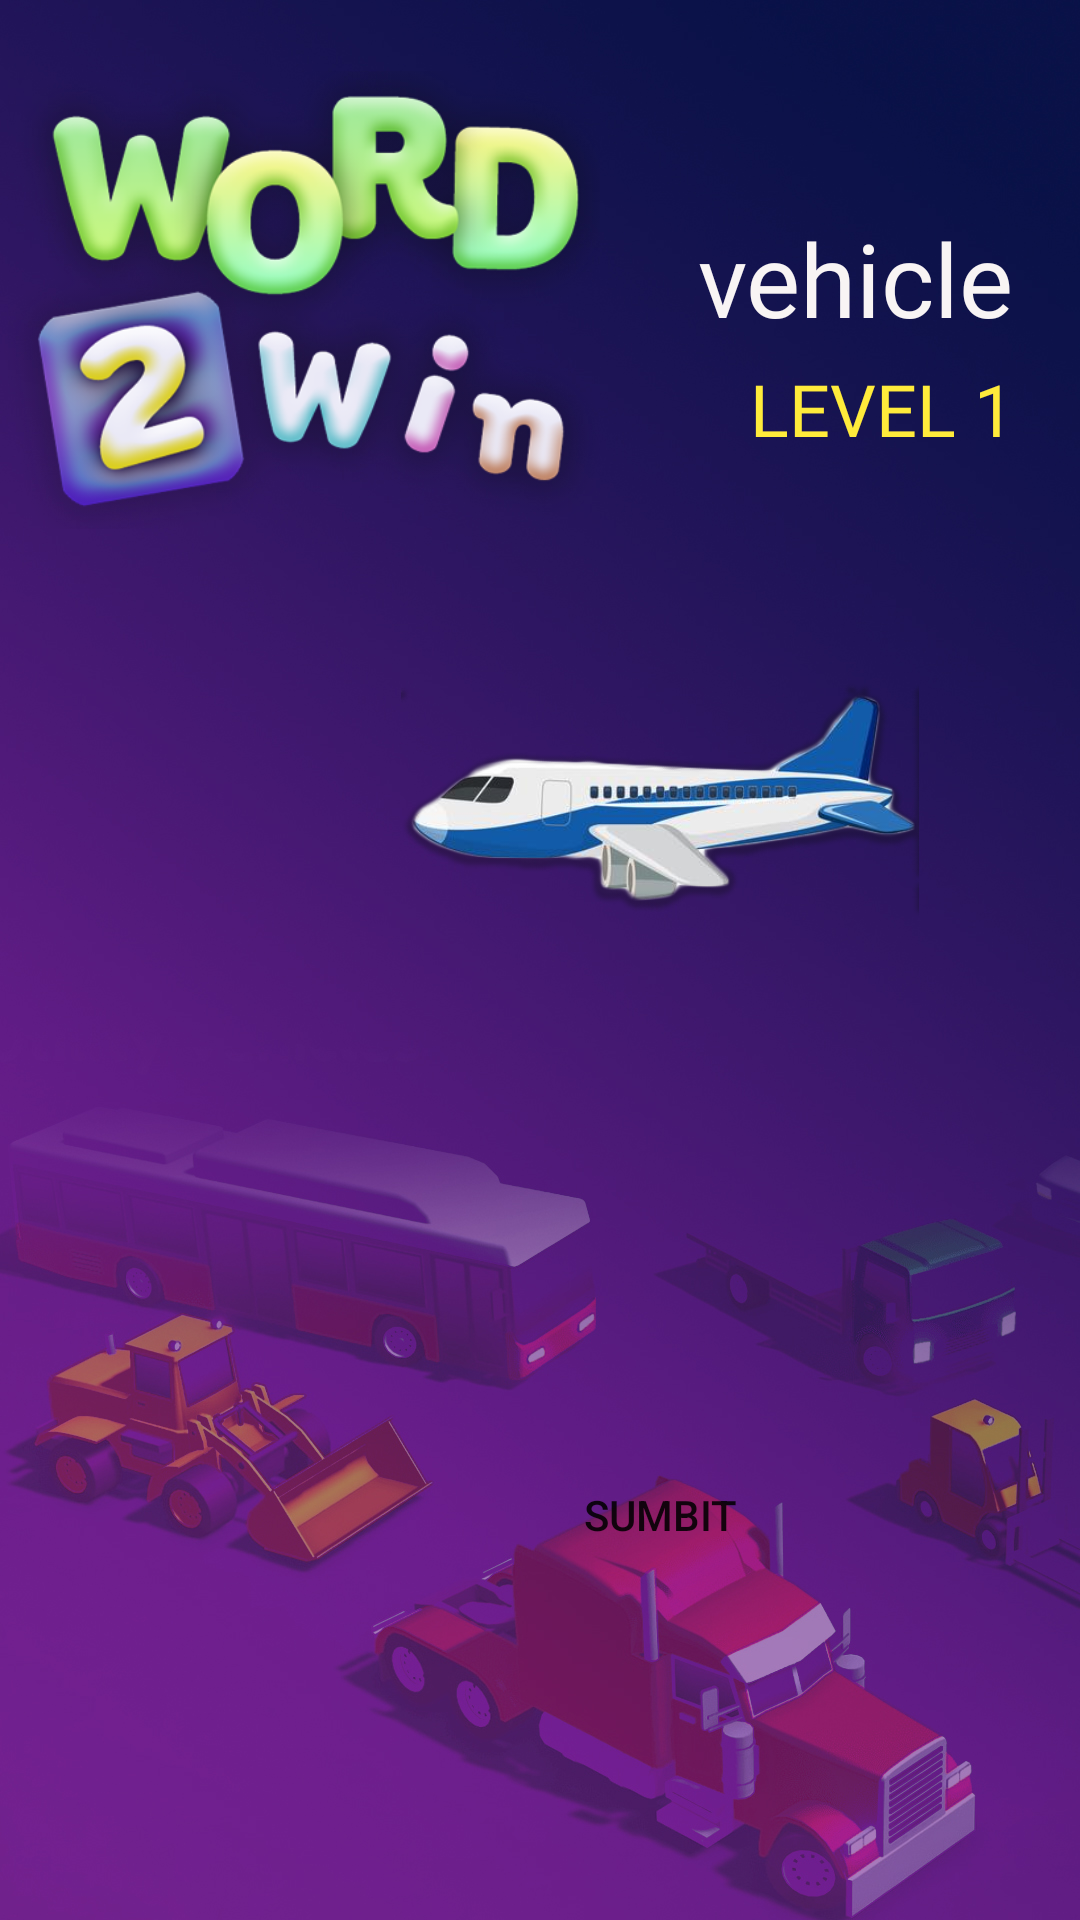

Here is an Android app screen rendered from its layout file. Give the layout XML and the strings, colors and styles it references.
<!-- AndroidManifest.xml: application theme Theme.Project_wordtowin -->
<!-- res/layout/activity_wordlevel1.xml -->
<?xml version="1.0" encoding="utf-8"?>
<LinearLayout xmlns:android="http://schemas.android.com/apk/res/android"
    xmlns:app="http://schemas.android.com/apk/res-auto"
    xmlns:tools="http://schemas.android.com/tools"
    android:layout_width="wrap_content"
    android:layout_height="wrap_content"
    android:background="@drawable/form3"
    tools:context=".wordlevel1">

    <LinearLayout
        android:layout_width="wrap_content"
        android:layout_height="wrap_content"
        android:orientation="vertical">

        <LinearLayout
            android:layout_width="match_parent"
            android:layout_height="match_parent"
            android:orientation="horizontal">

            <ImageView
                android:id="@+id/imageView3"
                android:layout_width="200dp"
                android:layout_height="200dp"
                app:srcCompat="@drawable/logo3" />

            <LinearLayout
                android:layout_width="wrap_content"
                android:layout_height="wrap_content"
                android:orientation="horizontal">

                <LinearLayout
                    android:layout_width="match_parent"
                    android:layout_height="match_parent"
                    android:orientation="vertical">

                    <TextView
                        android:id="@+id/textView2"
                        android:layout_width="150dp"
                        android:layout_height="40dp"
                        android:layout_marginLeft="10dp"
                        android:layout_marginTop="70dp"
                        android:fontFamily="@font/baloo"
                        android:text="vehicle"
                        android:textAlignment="center"
                        android:textColor="#F8F4F4"
                        android:textSize="34sp" />

                    <TextView
                        android:id="@+id/textView5"
                        android:layout_width="wrap_content"
                        android:layout_height="wrap_content"
                        android:layout_marginLeft="50dp"
                        android:layout_marginTop="10dp"
                        android:layout_weight="1"
                        android:fontFamily="@font/baloo"
                        android:text="LEVEL 1"
                        android:textColor="#FFEB3B"
                        android:textSize="24sp" />
                </LinearLayout>

            </LinearLayout>

        </LinearLayout>

        <LinearLayout
            android:layout_width="410dp"
            android:layout_height="wrap_content"
            android:layout_weight="1"
            android:orientation="vertical">

            <LinearLayout
                android:layout_width="wrap_content"
                android:layout_height="wrap_content"
                android:layout_marginLeft="50dp"
                android:orientation="horizontal">

                <ImageView
                    android:id="@+id/imageView7"
                    android:layout_width="200dp"
                    android:layout_height="120dp"
                    android:layout_marginLeft="70dp"
                    android:layout_marginTop="10dp"
                    android:layout_weight="1"
                    app:srcCompat="@drawable/airplan" />
            </LinearLayout>

            <LinearLayout
                android:layout_width="wrap_content"
                android:layout_height="wrap_content"
                android:layout_marginTop="20dp"
                android:layout_weight="1"
                android:orientation="vertical">

                <GridView
                    android:id="@+id/Gridveiwanswer"
                    android:layout_width="wrap_content"
                    android:layout_height="73dp"
                    android:layout_margin="10dp"
                    android:columnWidth="40dp"
                    android:horizontalSpacing="4dp"
                    android:numColumns="auto_fit"
                    android:padding="4dp"
                    android:scrollbars="none"
                    android:stretchMode="columnWidth"
                    android:verticalSpacing="4dp" />

                <LinearLayout
                    android:layout_width="match_parent"
                    android:layout_height="wrap_content"
                    android:orientation="vertical">

                    <GridView
                        android:id="@+id/Gridveiwsugs"
                        android:layout_width="match_parent"
                        android:layout_height="wrap_content"
                        android:layout_margin="10dp"
                        android:columnWidth="40dp"
                        android:horizontalSpacing="4dp"
                        android:numColumns="auto_fit"
                        android:padding="4dp"
                        android:scrollbars="none"
                        android:stretchMode="columnWidth"
                        android:verticalSpacing="4dp">

                    </GridView>

                    <LinearLayout
                        android:layout_width="match_parent"
                        android:layout_height="match_parent"
                        android:orientation="vertical">

                        <Button
                            android:id="@+id/btnSubmit"
                            android:layout_width="200dp"
                            android:layout_height="wrap_content"
                            android:layout_marginLeft="120dp"
                            android:layout_marginTop="10dp"
                            android:background="@drawable/button"
                            android:text="Sumbit" />

                        <Button
                            android:id="@+id/buttonnext"
                            android:layout_width="wrap_content"
                            android:layout_height="wrap_content"
                            android:layout_marginLeft="10dp"
                            android:layout_marginTop="10dp"
                            android:layout_marginRight="10dp"
                            android:layout_weight="1"
                            android:background="@drawable/button2"
                            android:text="Next"
                            android:visibility="invisible" />

                    </LinearLayout>
                </LinearLayout>

            </LinearLayout>

        </LinearLayout>

    </LinearLayout>

</LinearLayout>
<!-- resources referenced by this layout -->
<resources>
  <!-- drawable airplan: png bitmap (drawable-v24, 80627 bytes) -->
  <!-- drawable button2 (drawable) -->
  <?xml version="1.0" encoding="utf-8"?>
  <selector xmlns:android="http://schemas.android.com/apk/res/android">
      <item android:state_pressed="true" android:drawable="@drawable/button_pre"/>
      <item android:state_pressed="false" android:drawable="@drawable/button_nor"/>
  </selector>
  <!-- drawable form3: jpg bitmap (drawable-v24, 486175 bytes) -->
  <!-- drawable logo3: png bitmap (drawable-v24, 150304 bytes) -->
  <style name="Theme.Project_wordtowin" parent="Theme.AppCompat.DayNight.NoActionBar">
          
          <item name="colorPrimary">@color/purple_500</item>
          <item name="colorPrimaryVariant">@color/purple_700</item>
          <item name="colorOnPrimary">@color/white</item>
          
          <item name="colorSecondary">@color/teal_200</item>
          <item name="colorSecondaryVariant">@color/teal_700</item>
          <item name="colorOnSecondary">@color/black</item>
          
          <item name="android:statusBarColor" tools:targetApi="l">?attr/colorPrimaryVariant</item>
          
      </style>
  <!-- drawable button_pre (drawable) -->
  <?xml version="1.0" encoding="utf-8"?>
  <shape
      android:shape="rectangle"
      xmlns:android="http://schemas.android.com/apk/res/android">
      <solid
          android:color="@color/red2"/>
      <corners
          android:radius="10dp"/>
  </shape>
  <!-- drawable button_nor (drawable) -->
  <?xml version="1.0" encoding="utf-8"?>
  <shape
      android:shape="rectangle"
      xmlns:android="http://schemas.android.com/apk/res/android">
      <solid
          android:color="@color/red"/>
      <corners
          android:radius="10dp"/>
  </shape>
  <color name="purple_500">#FF6200EE</color>
  <color name="purple_700">#FF3700B3</color>
  <color name="white">#FFFFFFFF</color>
  <color name="teal_200">#FF03DAC5</color>
  <color name="teal_700">#FF018786</color>
  <color name="black">#FF000000</color>
  <color name="red2">#7B241C</color>
  <color name="red">#CB4335</color>
</resources>
